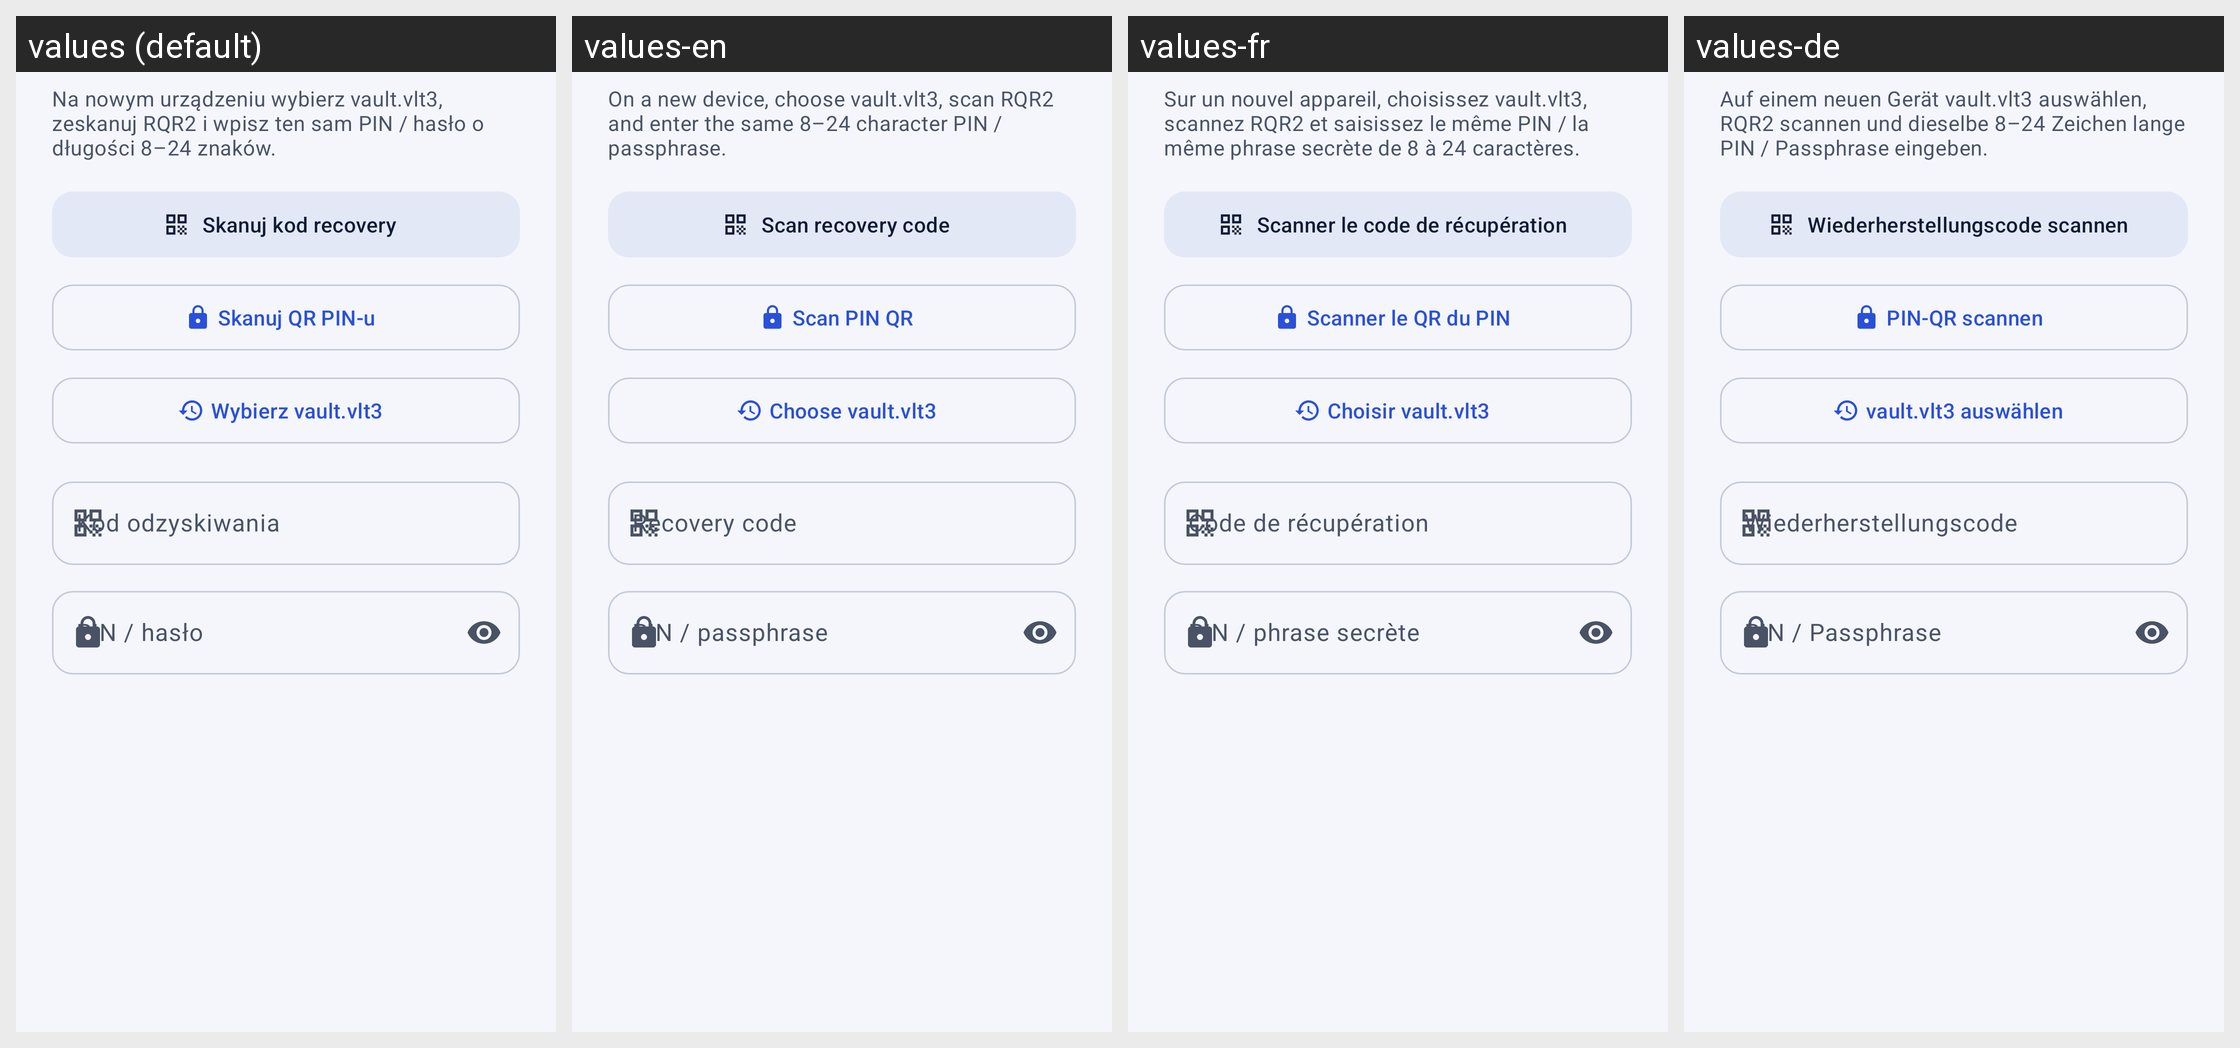

Here is an Android app screen in its default locale and in the app's own translations. Write out the translated-string differences for the strings that appear on this screen.
Android screen res/layout/dialog_recovery.xml rendered under 4 locales, left to right: values (default), values-en, values-fr, values-de. Device: Nexus 5 (rendered at 1080×1920; each locale shown at half size, 540×960, under a caption strip naming it); theme Theme.SecurePasswordManager.
Strings drawn on this screen, with the default value and each locale's value (text and hints the layout hard-codes, and strings that could not be matched under every locale, appear in the picture but are not listed):

recovery_subtitle
  values: Na nowym urządzeniu wybierz vault.vlt3, zeskanuj RQR2 i wpisz ten sam PIN / hasło o długości 8–24 znaków.
  values-en: On a new device, choose vault.vlt3, scan RQR2 and enter the same 8–24 character PIN / passphrase.
  values-fr: Sur un nouvel appareil, choisissez vault.vlt3, scannez RQR2 et saisissez le même PIN / la même phrase secrète de 8 à 24 caractères.
  values-de: Auf einem neuen Gerät vault.vlt3 auswählen, RQR2 scannen und dieselbe 8–24 Zeichen lange PIN / Passphrase eingeben.

action_scan_recovery
  values: Skanuj kod recovery
  values-en: Scan recovery code
  values-fr: Scanner le code de récupération
  values-de: Wiederherstellungscode scannen

action_scan_passphrase
  values: Skanuj QR PIN-u
  values-en: Scan PIN QR
  values-fr: Scanner le QR du PIN
  values-de: PIN-QR scannen

action_pick_file
  values: Wybierz vault.vlt3
  values-en: Choose vault.vlt3
  values-fr: Choisir vault.vlt3
  values-de: vault.vlt3 auswählen

hint_recovery_payload
  values: Kod odzyskiwania
  values-en: Recovery code
  values-fr: Code de récupération
  values-de: Wiederherstellungscode

hint_pin
  values: PIN / hasło
  values-en: PIN / passphrase
  values-fr: PIN / phrase secrète
  values-de: PIN / Passphrase
